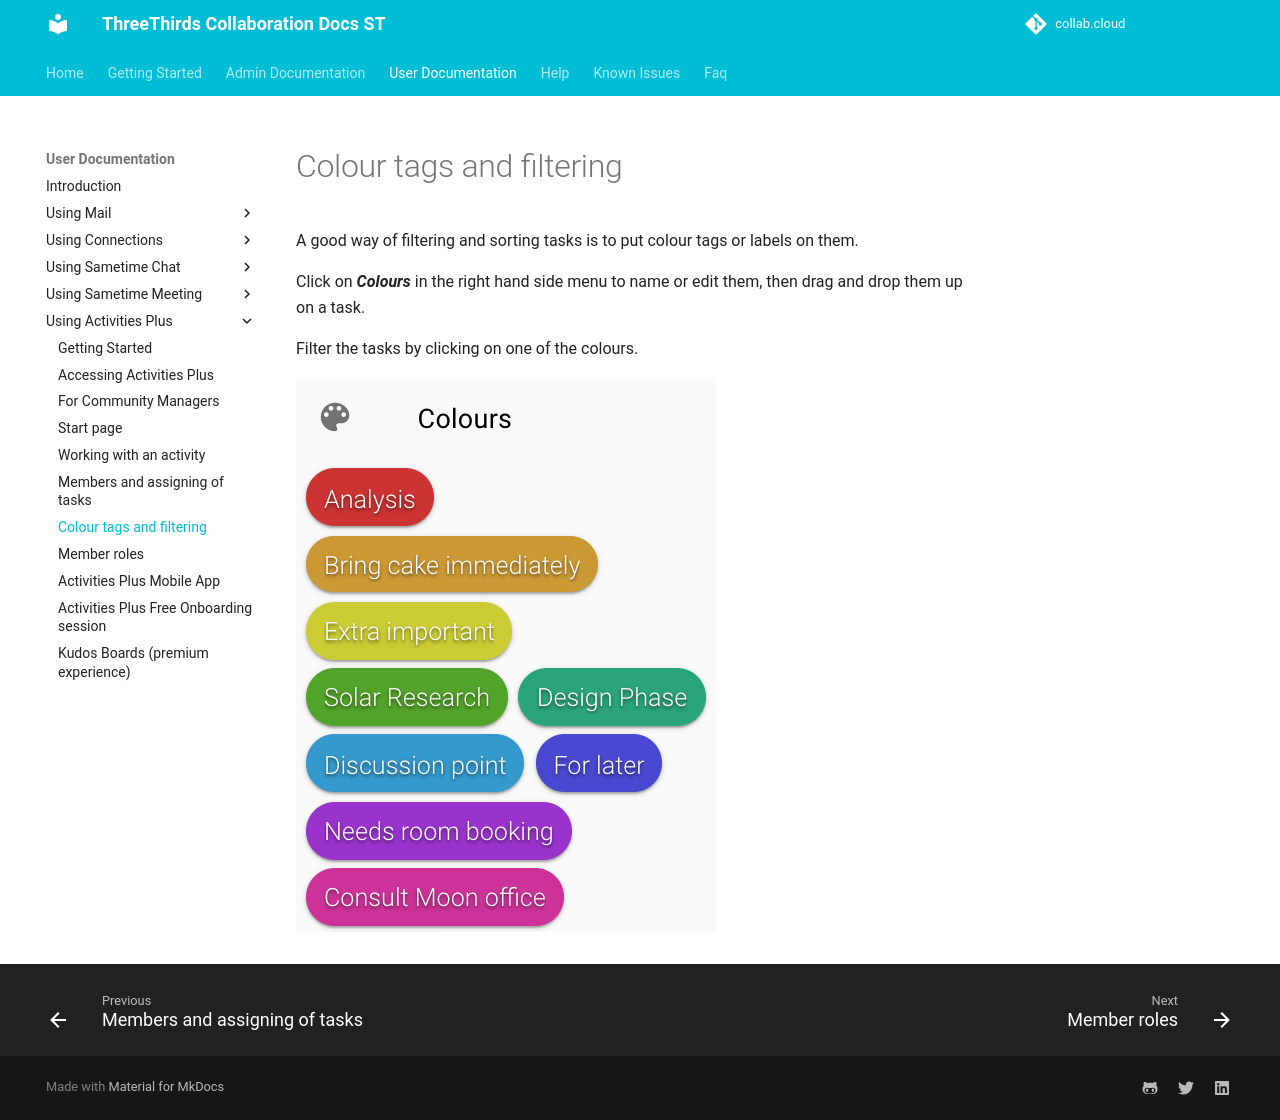

repository: collabdotcloud/docs.st.collab.cloud · page: users/aplus-tags/index.html · generator: mkdocs

# Colour tags and filtering

A good way of filtering and sorting tasks is to put colour tags or labels on them.

Click on **_Colours_** in the right hand side menu to name or edit them, then drag and drop them up on a task.

Filter the tasks by clicking on one of the colours.

![Colour tags](/assets/images/screen-shots/aplus/aplus-colourtags.png)
